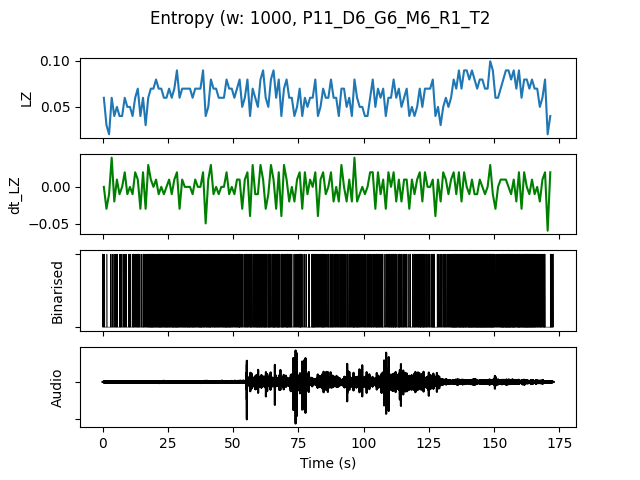

The data file committed next to this chart (first rows):
, t0, LZ, dt_LZ, IOI, nCounts
0.0, 0.0, 0.05979, 0.0, 0.25, 4
1.0, 1.0, 0.0299, -0.0299, 1.0, 1
2.0, 2.0, 0.01993, -0.009966, 0.0, 0
3.0, 3.0, 0.05979, 0.03986, 0.3333, 3
4.0, 4.0, 0.03986, -0.01993, 0.5, 2
5.0, 5.0, 0.04983, 0.009966, 0.3333, 3
6.0, 6.0, 0.03986, -0.009966, 0.3333, 3
7.0, 7.0, 0.03986, 0.0, 0.5, 2
8.0, 8.0, 0.05979, 0.01993, 0.3333, 3
9.0, 9.0, 0.04983, -0.009966, 0.5, 2
10.0, 10.0, 0.04983, 0.0, 0.3333, 3
11.0, 11.0, 0.03986, -0.009966, 0.3333, 3
12.0, 12.0, 0.05979, 0.01993, 0.5, 2
13.0, 13.0, 0.06976, 0.009966, 0.2, 5
14.0, 14.0, 0.03986, -0.0299, 0.5, 2
15.0, 15.0, 0.05979, 0.01993, 0.25, 4
16.0, 16.0, 0.0299, -0.0299, 0.5, 2
17.0, 17.0, 0.05979, 0.0299, 0.2, 5
18.0, 18.0, 0.06976, 0.009966, 0.1429, 7
19.0, 19.0, 0.06976, 0.0, 0.2, 5
20.0, 20.0, 0.07973, 0.009966, 0.2, 5
21.0, 21.0, 0.06976, -0.009966, 0.1667, 6
22.0, 22.0, 0.06976, 0.0, 0.1667, 6
23.0, 23.0, 0.05979, -0.009966, 0.2, 5
24.0, 24.0, 0.05979, 0.0, 0.1667, 6
25.0, 25.0, 0.06976, 0.009966, 0.2, 5
26.0, 26.0, 0.05979, -0.009966, 0.2, 5
27.0, 27.0, 0.06976, 0.009966, 0.1667, 6
28.0, 28.0, 0.08969, 0.01993, 0.125, 8
29.0, 29.0, 0.05979, -0.0299, 0.25, 4
30.0, 30.0, 0.06976, 0.009966, 0.2, 5
31.0, 31.0, 0.06976, 0.0, 0.2, 5
32.0, 32.0, 0.06976, 0.0, 0.1667, 6
33.0, 33.0, 0.06976, 0.0, 0.1667, 6
34.0, 34.0, 0.05979, -0.009966, 0.2, 5
35.0, 35.0, 0.06976, 0.009966, 0.25, 4
36.0, 36.0, 0.06976, 0.0, 0.1667, 6
37.0, 37.0, 0.06976, 0.0, 0.1429, 7
38.0, 38.0, 0.08969, 0.01993, 0.1667, 6
39.0, 39.0, 0.03986, -0.04983, 0.25, 4
40.0, 40.0, 0.04983, 0.009966, 0.2, 5
41.0, 41.0, 0.07973, 0.0299, 0.2, 5
42.0, 42.0, 0.06976, -0.009966, 0.2, 5
43.0, 43.0, 0.06976, 0.0, 0.2, 5
44.0, 44.0, 0.05979, -0.009966, 0.25, 4
45.0, 45.0, 0.05979, 0.0, 0.25, 4
46.0, 46.0, 0.05979, 0.0, 0.2, 5
47.0, 47.0, 0.07973, 0.01993, 0.1667, 6
48.0, 48.0, 0.06976, -0.009966, 0.1667, 6
49.0, 49.0, 0.06976, 0.0, 0.2, 5
50.0, 50.0, 0.05979, -0.009966, 0.3333, 3
51.0, 51.0, 0.06976, 0.009966, 0.25, 4
52.0, 52.0, 0.07973, 0.009966, 0.1429, 7
53.0, 53.0, 0.04983, -0.0299, 0.3333, 3
54.0, 54.0, 0.05979, 0.009966, 0.3333, 3
55.0, 55.0, 0.07973, 0.01993, 0.2, 5
56.0, 56.0, 0.03986, -0.03986, 0.25, 4
57.0, 57.0, 0.06976, 0.0299, 0.2, 5
58.0, 58.0, 0.05979, -0.009966, 0.1667, 6
59.0, 59.0, 0.04983, -0.009966, 0.25, 4
... 112 more rows
